Run: headless pygame with SDL's dummy video driver; simulated clock (each Clock.tick advances the game by its frame time, no real sleeping); random seed 0; keys injected as events and as key.get_pressed() state; mouse plan: one left click at the window centre at the start of phase 2, then a move to the lower-right quarter at the start of phase 3.
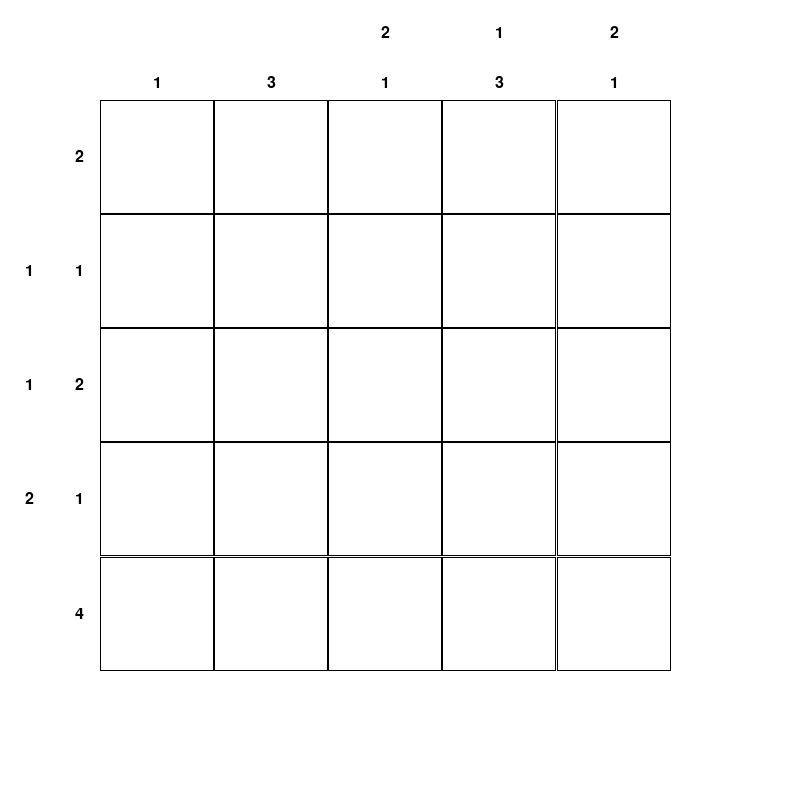
Frame 1 of 4 · flips 1–60 · no input
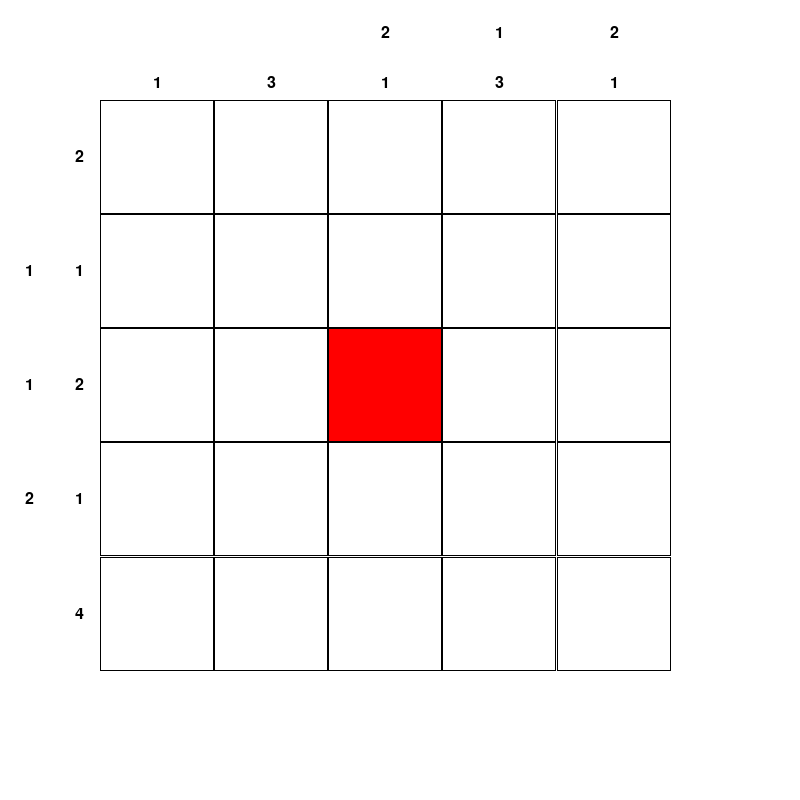
Frame 2 of 4 · flips 61–180 · clicked the window centre · tapped SPACE, RETURN · held RIGHT (→), D
Frame 3 of 4 · flips 181–300 · moved the mouse to the lower-right quarter · held DOWN (↓), S · screen unchanged from frame 2, image omitted
Frame 4 of 4 · flips 301–420 · held LEFT (←), A, UP (↑), W · screen unchanged from frame 3, image omitted

The pygame program that drew these frames:

import pygame
import sys
import random

pygame.init()
GRID_SIZE = 5
BOX_SIZE = 800/(GRID_SIZE+2)
NUM_PADDING =  100
SCREEN_WIDTH = 800
SCREEN_HEIGHT = 800
WHITE = (255, 255, 255)
BLACK = (0, 0, 0)
FILLED_COLOR = (0, 255, 0)
BAD_COLOR = (255, 0, 0)


screen = pygame.display.set_mode((SCREEN_WIDTH, SCREEN_HEIGHT))
pygame.display.set_caption("Picross GUI")
grid = [[' ' for _ in range(GRID_SIZE)] for _ in range(GRID_SIZE)]
board = [[' ' for _ in range(GRID_SIZE)] for _ in range(GRID_SIZE)]

vertical = [[] for i in range(GRID_SIZE)]
horizontal = [[] for i in range(GRID_SIZE)]

def createboard():
    global board,vertical,horizontal,GRID_SIZE,grid
    vertical = [[] for i in range(GRID_SIZE)]
    horizontal = [[] for i in range(GRID_SIZE)]
    grid = [[' ' for _ in range(GRID_SIZE)] for _ in range(GRID_SIZE)]
    board = [[' ' for _ in range(GRID_SIZE)] for _ in range(GRID_SIZE)]
    for i in range(GRID_SIZE):
        for j in range(GRID_SIZE):
            if random.randint(0,10)<6:
                board[i][j] = '*'
    for i in range(GRID_SIZE):
        sum = 0
        for j in range(GRID_SIZE):
            poop = board[j][i]
            if poop == '*':
                sum += 1
            else:
                if sum: horizontal[i].append(sum)
                sum = 0
        if sum: horizontal[i].append(sum)
        if not horizontal[i]:
            horizontal[i]=[0]
    for i,line in enumerate(board):
        sum =0
        for _ in line:
            if _ == '*': sum+=1
            else:
                if sum: vertical[i].append(sum)
                sum =0
        if sum: vertical[i].append(sum)
        if not vertical[i]:
            vertical[i]=[0]


def draw_grid():
    for row in range(GRID_SIZE):
        for col in range(GRID_SIZE):
            rect = pygame.Rect(col * BOX_SIZE + NUM_PADDING, row * BOX_SIZE + NUM_PADDING, BOX_SIZE, BOX_SIZE)
            if grid[row][col] == '*':
                if board[row][col] == '*':pygame.draw.rect(screen, FILLED_COLOR, rect)
                else:
                    pygame.draw.rect(screen, BAD_COLOR, rect)
            pygame.draw.rect(screen, BLACK, rect, 1)


    font = pygame.font.SysFont(None, 24)

    for row in range(GRID_SIZE):
        x_offset = NUM_PADDING//4-(len(vertical[row])-1)*NUM_PADDING//len(vertical[row])
        for i,number in enumerate(vertical[row]):
            number_surface = font.render(str(number), True, BLACK)
            screen.blit(number_surface,
                        (x_offset + NUM_PADDING // 2,row * BOX_SIZE + NUM_PADDING + BOX_SIZE // 2 - number_surface.get_height() // 2))
            x_offset += NUM_PADDING//len(vertical[row])

    for col in range(GRID_SIZE):
        y_offset = NUM_PADDING // 4 - (len(horizontal[col]) - 1) * NUM_PADDING // len(horizontal[col])
        for i, number in enumerate(horizontal[col]):
            number_surface = font.render(str(number), True, BLACK)
            screen.blit(number_surface,
                        (col * BOX_SIZE + NUM_PADDING + BOX_SIZE // 2 - number_surface.get_width() // 2, y_offset+ NUM_PADDING // 2))
            y_offset += NUM_PADDING // len(horizontal[col])


def handle_click(pos):
    col = int((pos[0] - NUM_PADDING) // BOX_SIZE)
    row = int((pos[1] - NUM_PADDING) // BOX_SIZE)
    if 0 <= col < GRID_SIZE and 0 <= row < GRID_SIZE:
        grid[row][col] = '*' if grid[row][col] == ' ' else ' '
    for i in range(GRID_SIZE):
        print(grid[i], board[i])
    print()

createboard()
running = True
while running:
    for event in pygame.event.get():
        if event.type == pygame.QUIT:
            running = False
        elif event.type == pygame.MOUSEBUTTONDOWN:
            if event.button == 1:
                handle_click(event.pos)
    screen.fill(WHITE)
    draw_grid()
    if grid == board: createboard()
    pygame.display.flip()

pygame.quit()
sys.exit()
